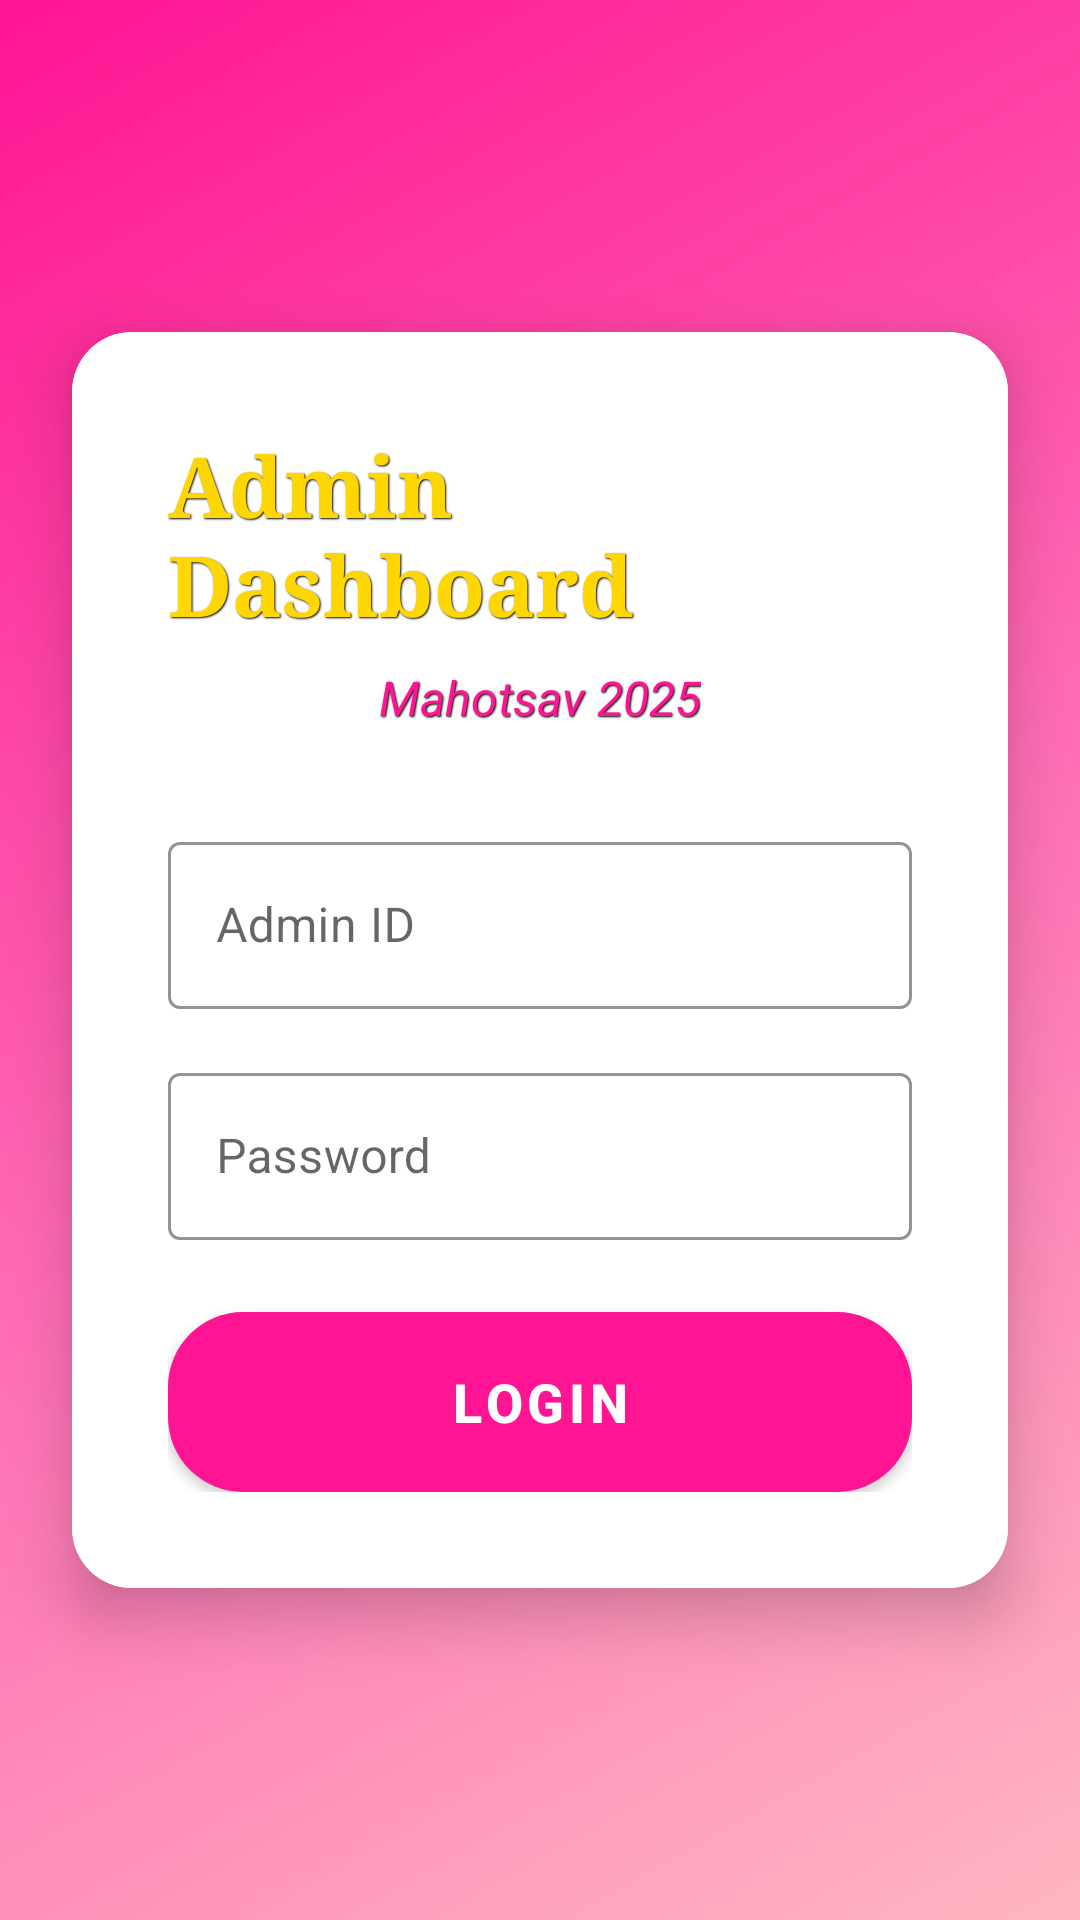

Layout XML and referenced resources for this Android screen:
<!-- AndroidManifest.xml: activity theme Theme.EventAdmin.NoActionBar -->
<!-- res/layout/activity_login.xml -->
<?xml version="1.0" encoding="utf-8"?>
<RelativeLayout xmlns:android="http://schemas.android.com/apk/res/android"
    xmlns:app="http://schemas.android.com/apk/res-auto"
    android:layout_width="match_parent"
    android:layout_height="match_parent"
    android:background="@drawable/pink_gradient_bg">

    
    <ImageView
        android:id="@+id/flowerDecoration"
        android:layout_width="350dp"
        android:layout_height="350dp"
        android:layout_centerInParent="true"
        android:alpha="0.6"
        android:scaleType="centerInside"
        android:src="@drawable/flower" />

    
    <androidx.cardview.widget.CardView
        android:layout_width="match_parent"
        android:layout_height="wrap_content"
        android:layout_centerInParent="true"
        android:layout_marginStart="24dp"
        android:layout_marginEnd="24dp"
        app:cardCornerRadius="20dp"
        app:cardElevation="12dp"
        android:background="@drawable/white_card_gold_border">

        <LinearLayout
            android:layout_width="match_parent"
            android:layout_height="wrap_content"
            android:orientation="vertical"
            android:padding="32dp"
            android:gravity="center"
            android:background="@color/white">

            <TextView
                android:layout_width="wrap_content"
                android:layout_height="wrap_content"
                android:text="Admin Dashboard"
                android:textSize="28sp"
                android:textStyle="bold"
                android:textColor="@color/gold"
                android:layout_marginBottom="8dp"
                android:fontFamily="serif" />

            <TextView
                android:layout_width="wrap_content"
                android:layout_height="wrap_content"
                android:text="Mahotsav 2025"
                android:textSize="16sp"
                android:textColor="@color/pink_dark"
                android:layout_marginBottom="32dp"
                android:textStyle="italic" />

            <com.google.android.material.textfield.TextInputLayout
                android:layout_width="match_parent"
                android:layout_height="wrap_content"
                android:layout_marginBottom="16dp"
                app:boxStrokeColor="@color/gold"
                app:hintTextColor="@color/gold"
                style="@style/Widget.MaterialComponents.TextInputLayout.OutlinedBox">

                <com.google.android.material.textfield.TextInputEditText
                    android:id="@+id/emailInput"
                    android:layout_width="match_parent"
                    android:layout_height="wrap_content"
                    android:hint="Admin ID"
                    android:textColor="@color/pink_dark"
                    android:inputType="text" />
            </com.google.android.material.textfield.TextInputLayout>

            <com.google.android.material.textfield.TextInputLayout
                android:layout_width="match_parent"
                android:layout_height="wrap_content"
                android:layout_marginBottom="24dp"
                app:boxStrokeColor="@color/gold"
                app:hintTextColor="@color/gold"
                style="@style/Widget.MaterialComponents.TextInputLayout.OutlinedBox">

                <com.google.android.material.textfield.TextInputEditText
                    android:id="@+id/passwordInput"
                    android:layout_width="match_parent"
                    android:layout_height="wrap_content"
                    android:hint="Password"
                    android:textColor="@color/pink_dark"
                    android:inputType="textPassword" />
            </com.google.android.material.textfield.TextInputLayout>

            <Button
                android:id="@+id/loginButton"
                android:layout_width="match_parent"
                android:layout_height="60dp"
                android:text="Login"
                android:textSize="18sp"
                android:textStyle="bold"
                android:textColor="@color/white"
                android:background="@drawable/gold_button_bg"
                android:elevation="4dp" />

            <ProgressBar
                android:id="@+id/progressBar"
                android:layout_width="wrap_content"
                android:layout_height="wrap_content"
                android:layout_marginTop="16dp"
                android:visibility="gone"
                android:indeterminateTint="@color/gold" />

        </LinearLayout>
    </androidx.cardview.widget.CardView>

</RelativeLayout>
<!-- resources referenced by this layout -->
<resources>
  <color name="gold">#FFD700</color>
  <color name="pink_dark">#FF1493</color>
  <color name="white">#FFFFFF</color>
  <!-- drawable gold_button_bg (drawable) -->
  <?xml version="1.0" encoding="utf-8"?>
  <shape xmlns:android="http://schemas.android.com/apk/res/android">
      <solid android:color="@color/gold" />
      <corners android:radius="25dp" />
  </shape>
  <!-- drawable pink_gradient_bg (drawable) -->
  <?xml version="1.0" encoding="utf-8"?>
  <shape xmlns:android="http://schemas.android.com/apk/res/android">
      <gradient
          android:angle="135"
          android:startColor="#FFB6C1"
          android:centerColor="#FF69B4"
          android:endColor="#FF1493"
          android:type="linear" />
  </shape>
  <!-- drawable white_card_gold_border (drawable) -->
  <?xml version="1.0" encoding="utf-8"?>
  <shape xmlns:android="http://schemas.android.com/apk/res/android">
      <solid android:color="@color/white" />
      <corners android:radius="20dp" />
      <stroke 
          android:width="2dp" 
          android:color="@color/gold" />
  </shape>
  <style name="Theme.EventAdmin.NoActionBar" parent="Theme.EventAdmin">
          <item name="windowActionBar">false</item>
          <item name="windowNoTitle">true</item>
          <item name="popupMenuStyle">@style/CustomPopupMenu</item>
      </style>
  <style name="Theme.EventAdmin" parent="Theme.MaterialComponents.DayNight.DarkActionBar">
          <item name="colorPrimary">@color/pink_dark</item>
          <item name="colorPrimaryDark">@color/pink_dark</item>
          <item name="colorAccent">@color/gold</item>
          <item name="actionBarStyle">@style/CustomActionBar</item>
          <item name="android:textViewStyle">@style/StrokedTextView</item>
          <item name="popupMenuStyle">@style/CustomPopupMenu</item>
          <item name="actionOverflowMenuStyle">@style/CustomOverflowMenu</item>
          <item name="textAppearanceLargePopupMenu">@style/MenuTextAppearance</item>
          <item name="textAppearanceSmallPopupMenu">@style/MenuTextAppearance</item>
      </style>
  <style name="CustomPopupMenu" parent="Widget.MaterialComponents.PopupMenu">
          <item name="android:popupBackground">@android:color/white</item>
      </style>
  <style name="CustomActionBar" parent="Widget.MaterialComponents.ActionBar.Primary">
          <item name="background">@color/pink_dark</item>
          <item name="titleTextColor">@color/gold_dark</item>
          <item name="titleTextStyle">@style/BoldActionBarTitle</item>
          <item name="colorControlNormal">@color/gold_dark</item>
      </style>
  <style name="StrokedTextView" parent="android:Widget.TextView">
          <item name="android:shadowColor">#000000</item>
          <item name="android:shadowDx">1</item>
          <item name="android:shadowDy">1</item>
          <item name="android:shadowRadius">1</item>
      </style>
  <style name="CustomOverflowMenu" parent="Widget.MaterialComponents.PopupMenu.Overflow">
          <item name="android:popupBackground">@android:color/white</item>
      </style>
  <style name="MenuTextAppearance" parent="TextAppearance.AppCompat.Widget.PopupMenu.Large">
          <item name="android:textColor">@color/pink_dark</item>
          <item name="android:textStyle">bold</item>
      </style>
  <color name="gold_dark">#DAA520</color>
  <style name="BoldActionBarTitle" parent="TextAppearance.AppCompat.Widget.ActionBar.Title">
          <item name="android:textStyle">bold</item>
      </style>
</resources>
